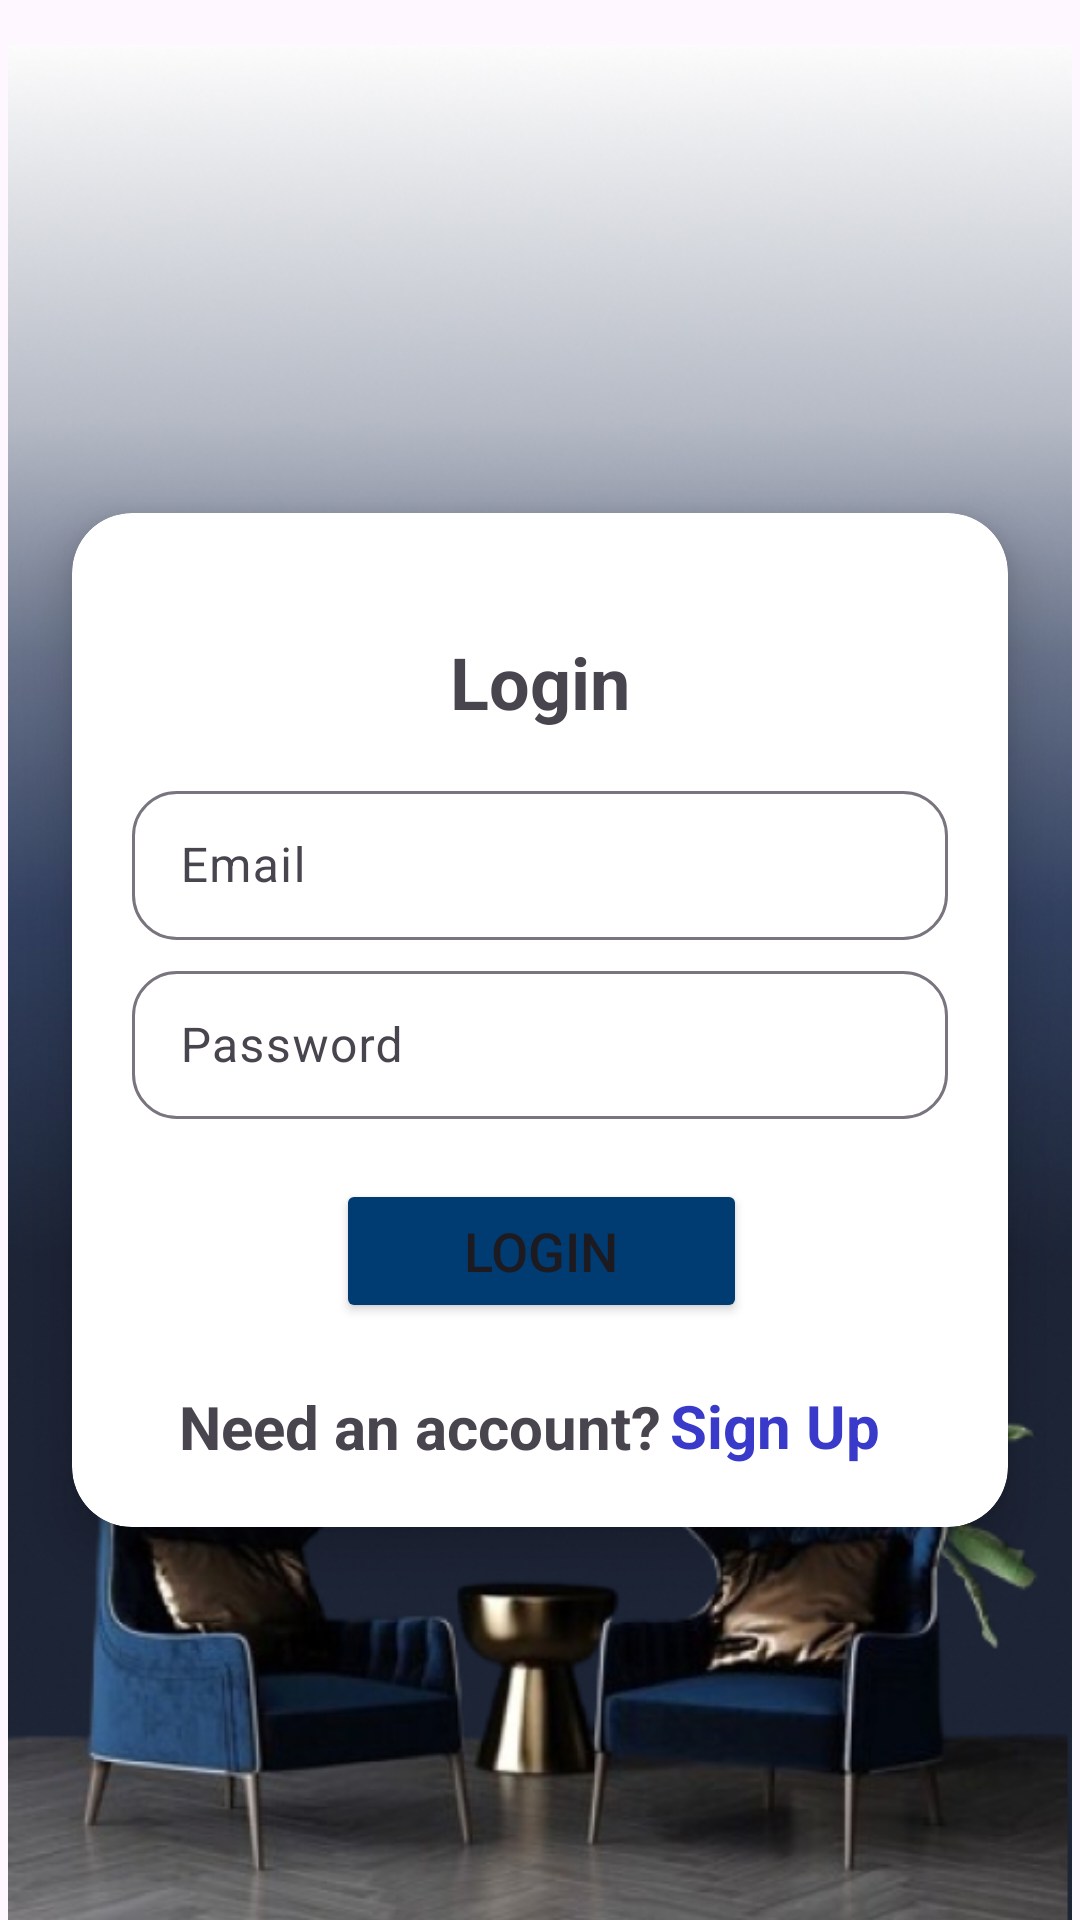

Write the Android layout XML for this screen, with the resource values it uses.
<!-- AndroidManifest.xml: application theme Theme.Joemol_Joy_Project2 -->
<!-- res/layout/activity_login.xml -->
<?xml version="1.0" encoding="utf-8"?>
<androidx.constraintlayout.widget.ConstraintLayout xmlns:android="http://schemas.android.com/apk/res/android"
    xmlns:app="http://schemas.android.com/apk/res-auto"
    xmlns:tools="http://schemas.android.com/tools"
    android:layout_width="match_parent"
    android:layout_height="match_parent"
    tools:context=".LoginActivity"
    tools:layout_editor_absoluteX="-4dp"
    tools:layout_editor_absoluteY="-132dp">

    <ImageView
        android:id="@+id/imageView4"
        android:layout_width="wrap_content"
        android:layout_height="wrap_content"
        android:layout_marginTop="30dp"
        app:layout_constraintBottom_toBottomOf="parent"
        app:layout_constraintEnd_toEndOf="parent"
        app:layout_constraintStart_toStartOf="parent"
        app:layout_constraintTop_toTopOf="parent"
        app:srcCompat="@drawable/final_bg"
        android:contentDescription="@string/background" />

    <ImageView
        android:id="@+id/imageView13"
        android:layout_width="148dp"
        android:layout_height="35dp"
        app:layout_constraintBottom_toTopOf="@+id/cardView"
        app:layout_constraintEnd_toEndOf="parent"
        app:layout_constraintHorizontal_bias="0.498"
        app:layout_constraintStart_toStartOf="parent"
        app:layout_constraintTop_toTopOf="@+id/imageView4"
        app:layout_constraintVertical_bias="0.179"
        app:srcCompat="@drawable/grotto_logo"
        android:contentDescription="@string/logo" />

    <androidx.cardview.widget.CardView
        android:id="@+id/cardView"
        android:layout_width="wrap_content"
        android:layout_height="wrap_content"
        android:layout_marginTop="100dp"
        android:layout_marginBottom="60dp"
        app:cardCornerRadius="20dp"
        app:cardElevation="10dp"
        app:layout_constraintBottom_toBottomOf="parent"
        app:layout_constraintEnd_toEndOf="parent"
        app:layout_constraintStart_toStartOf="parent"
        app:layout_constraintTop_toTopOf="parent">

        <androidx.constraintlayout.widget.ConstraintLayout
            android:layout_width="312dp"
            android:layout_height="338dp">

            <TextView
                android:id="@+id/textView6"
                android:layout_width="wrap_content"
                android:layout_height="wrap_content"
                android:layout_marginStart="116dp"
                android:layout_marginTop="40dp"
                android:layout_marginEnd="115dp"
                android:layout_marginBottom="15dp"
                android:text="@string/login"
                android:textSize="24sp"
                android:textStyle="bold"
                app:layout_constraintBottom_toTopOf="@+id/textInputEmailBox"
                app:layout_constraintEnd_toEndOf="parent"
                app:layout_constraintHorizontal_bias="0.476"
                app:layout_constraintStart_toStartOf="parent"
                app:layout_constraintTop_toTopOf="parent" />

            <com.google.android.material.textfield.TextInputLayout
                android:id="@+id/textInputEmailBox"
                android:layout_width="match_parent"
                android:layout_height="0dp"
                android:layout_marginStart="20dp"
                android:layout_marginEnd="20dp"
                app:boxCornerRadiusBottomEnd="15dp"
                app:boxCornerRadiusBottomStart="15dp"
                app:boxCornerRadiusTopEnd="15dp"
                app:boxCornerRadiusTopStart="15dp"
                app:errorEnabled="true"
                app:layout_constraintBottom_toTopOf="@+id/textInputPasswordBox"
                app:layout_constraintEnd_toEndOf="parent"
                app:layout_constraintStart_toStartOf="parent"
                app:layout_constraintTop_toBottomOf="@+id/textView6">

                <com.google.android.material.textfield.TextInputEditText
                    android:id="@+id/textInputEditEmail"
                    android:layout_width="match_parent"
                    android:layout_height="match_parent"
                    android:hint="@string/email"
                    android:inputType="text|textEmailAddress" />
            </com.google.android.material.textfield.TextInputLayout>

            <com.google.android.material.textfield.TextInputLayout
                android:id="@+id/textInputPasswordBox"
                android:layout_width="match_parent"
                android:layout_height="0dp"
                android:layout_marginStart="20dp"
                android:layout_marginTop="5dp"
                android:layout_marginEnd="20dp"
                android:layout_marginBottom="15dp"
                app:boxCornerRadiusBottomEnd="15dp"
                app:boxCornerRadiusBottomStart="15dp"
                app:boxCornerRadiusTopEnd="15dp"
                app:boxCornerRadiusTopStart="15dp"
                app:errorEnabled="true"
                app:layout_constraintBottom_toTopOf="@+id/btnLogin"
                app:layout_constraintEnd_toEndOf="parent"

                app:layout_constraintStart_toStartOf="parent"
                app:layout_constraintTop_toBottomOf="@+id/textInputEmailBox">

                <com.google.android.material.textfield.TextInputEditText
                    android:id="@+id/textInputEditPassword"
                    android:layout_width="match_parent"
                    android:layout_height="wrap_content"
                    android:hint="@string/password"
                    android:inputType="text|textPassword" />
            </com.google.android.material.textfield.TextInputLayout>

            <Button
                android:id="@+id/btnLogin"
                android:layout_width="match_parent"
                android:layout_height="wrap_content"
                android:layout_marginStart="88dp"
                android:layout_marginTop="5dp"
                android:layout_marginEnd="87dp"
                android:layout_marginBottom="21dp"
                android:backgroundTint="#003B72"
                android:text="@string/login"
                android:textSize="18sp"
                app:cornerRadius="20dp"
                app:layout_constraintBottom_toTopOf="@+id/textView"
                app:layout_constraintEnd_toEndOf="parent"
                app:layout_constraintStart_toStartOf="parent"
                app:layout_constraintTop_toBottomOf="@+id/textInputPasswordBox" />

            <TextView
                android:id="@+id/textView"
                android:layout_width="wrap_content"
                android:layout_height="wrap_content"
                android:layout_marginStart="42dp"
                android:layout_marginEnd="1dp"
                android:layout_marginBottom="20dp"
                android:text="@string/need_an_account"
                android:textSize="20sp"
                android:textStyle="bold"
                app:layout_constraintBottom_toBottomOf="parent"
                app:layout_constraintEnd_toStartOf="@+id/signUpLink"
                app:layout_constraintStart_toStartOf="parent"
                app:layout_constraintTop_toBottomOf="@+id/btnLogin" />

            <TextView
                android:id="@+id/signUpLink"
                android:layout_width="wrap_content"
                android:layout_height="wrap_content"
                android:layout_marginStart="2dp"
                android:layout_marginTop="20dp"
                android:layout_marginEnd="49dp"
                android:layout_marginBottom="20dp"
                android:backgroundTint="#003B72"
                android:text="@string/sign_up"
                android:textColor="#3939CA"
                android:textSize="20sp"
                android:textStyle="bold"
                app:layout_constraintBottom_toBottomOf="parent"
                app:layout_constraintEnd_toEndOf="parent"
                app:layout_constraintHorizontal_bias="0.0"
                app:layout_constraintStart_toEndOf="@+id/textView"
                app:layout_constraintTop_toBottomOf="@+id/btnLogin" />

        </androidx.constraintlayout.widget.ConstraintLayout>
    </androidx.cardview.widget.CardView>

    <androidx.constraintlayout.widget.Guideline
        android:id="@+id/guideline5"
        android:layout_width="wrap_content"
        android:layout_height="wrap_content"
        android:orientation="vertical"
        app:layout_constraintGuide_percent="0.11192214" />

    <androidx.constraintlayout.widget.Guideline
        android:id="@+id/guideline6"
        android:layout_width="wrap_content"
        android:layout_height="wrap_content"
        android:orientation="vertical"
        app:layout_constraintGuide_percent="0.8832117" />

    <androidx.constraintlayout.widget.Guideline
        android:id="@+id/guideline7"
        android:layout_width="wrap_content"
        android:layout_height="wrap_content"
        android:orientation="horizontal"
        app:layout_constraintGuide_percent="0.061559506" />

    <androidx.constraintlayout.widget.Guideline
        android:id="@+id/guideline8"
        android:layout_width="wrap_content"
        android:layout_height="wrap_content"
        android:orientation="horizontal"
        app:layout_constraintGuide_percent="0.93433654" />


</androidx.constraintlayout.widget.ConstraintLayout>
<!-- resources referenced by this layout -->
<resources>
  <!-- drawable final_bg: jpg bitmap (drawable, 170820 bytes) -->
  <string name="background">background</string>
  <string name="email">Email</string>
  <string name="login">Login</string>
  <string name="logo">logo</string>
  <string name="need_an_account">Need an account?</string>
  <string name="password">Password</string>
  <string name="sign_up">Sign Up</string>
  <style name="Theme.Joemol_Joy_Project2" parent="Base.Theme.Joemol_Joy_Project2" />
  <style name="Base.Theme.Joemol_Joy_Project2" parent="Theme.Material3.DayNight.NoActionBar">
          
          
  
      </style>
</resources>
